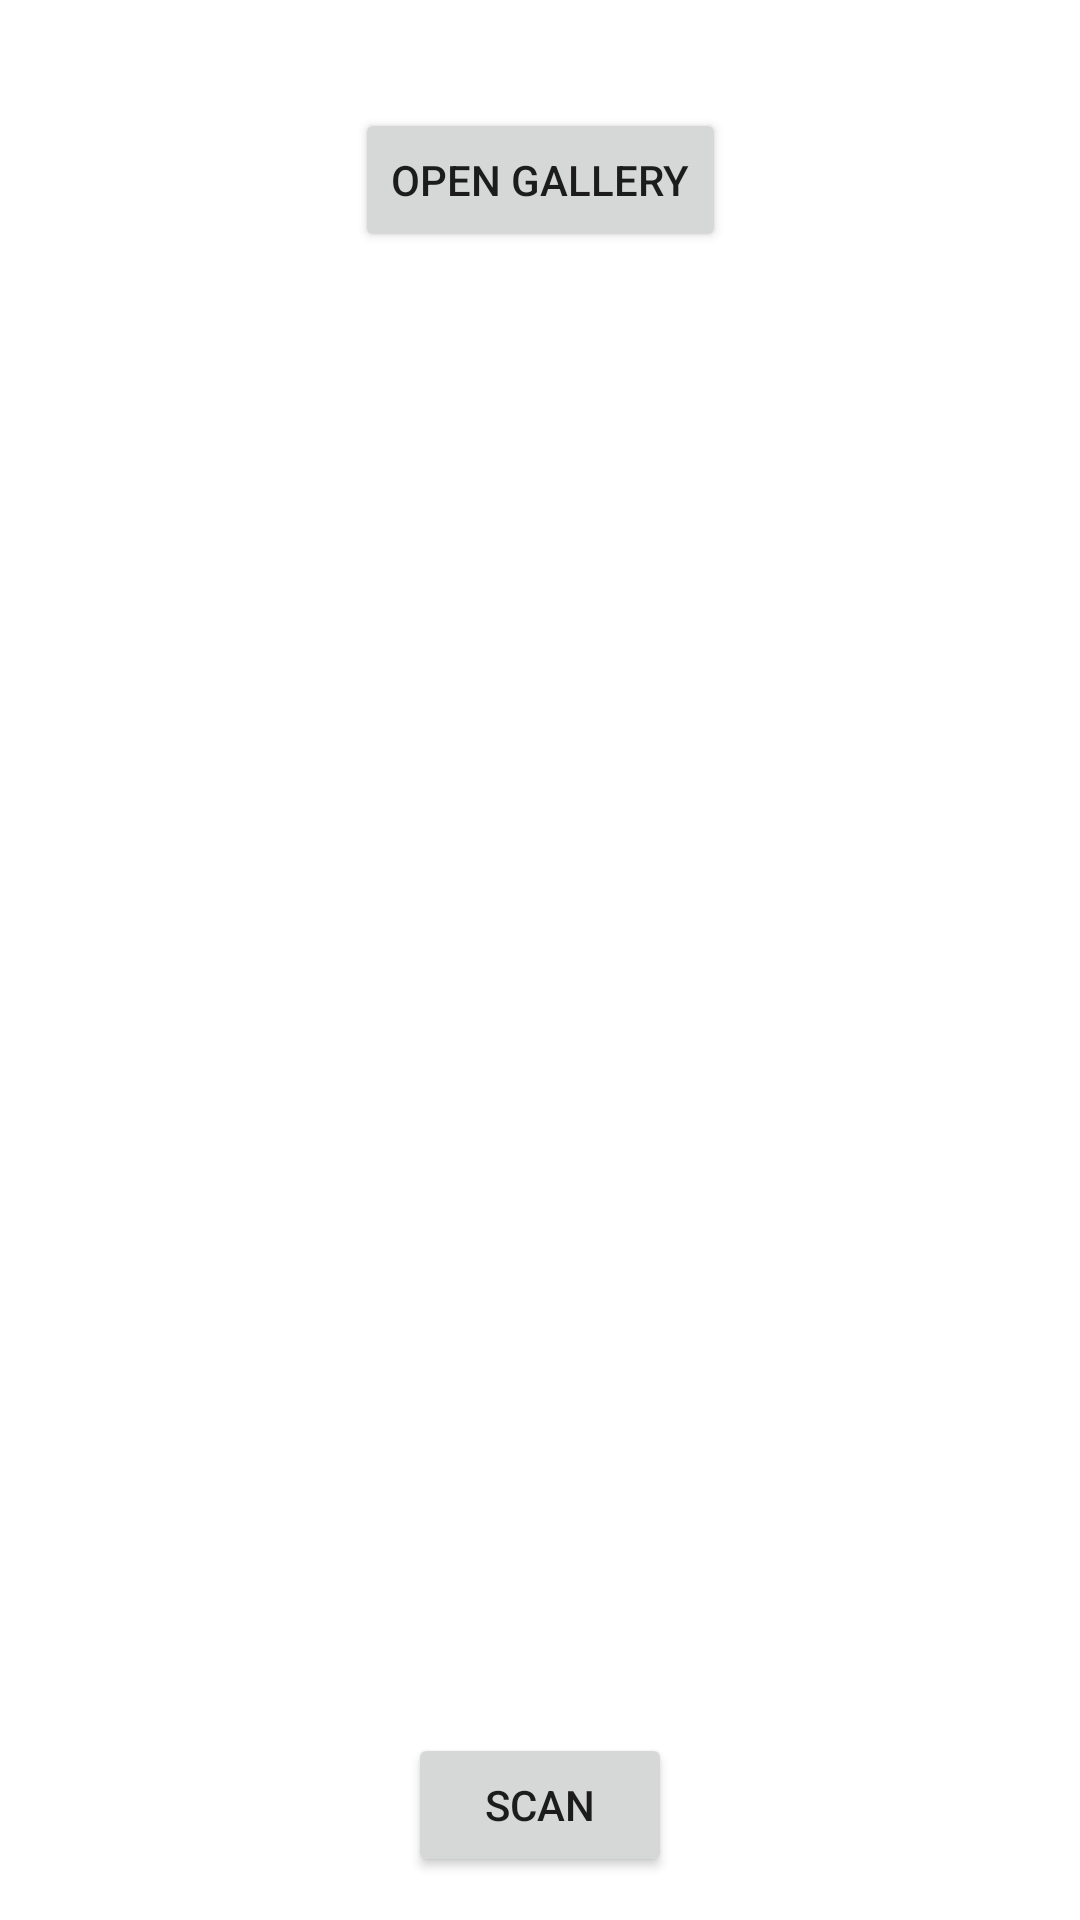

Reconstruct the res/layout file that produces this screen, plus the resources it refers to.
<!-- AndroidManifest.xml: application theme Theme.Barcode2 -->
<!-- res/layout/activity_main.xml -->
<?xml version="1.0" encoding="utf-8"?>
<androidx.constraintlayout.widget.ConstraintLayout xmlns:android="http://schemas.android.com/apk/res/android"
    xmlns:app="http://schemas.android.com/apk/res-auto"
    xmlns:tools="http://schemas.android.com/tools"
    android:layout_width="match_parent"
    android:layout_height="match_parent"
    tools:context=".presentation.main.MainActivity">

    <Button
        android:id="@+id/open_button"
        android:layout_width="wrap_content"
        android:layout_height="wrap_content"
        android:text="@string/open_gallery_btn"
        app:layout_constraintBottom_toTopOf="@id/imageView"
        app:layout_constraintLeft_toLeftOf="parent"
        app:layout_constraintRight_toRightOf="parent"
        app:layout_constraintTop_toTopOf="parent" />

    <ImageView
        android:id="@+id/imageView"
        android:layout_width="200dp"
        android:layout_height="400dp"
        app:layout_constraintBottom_toBottomOf="parent"
        app:layout_constraintLeft_toLeftOf="parent"
        app:layout_constraintRight_toRightOf="parent"
        app:layout_constraintTop_toTopOf="parent"
        android:contentDescription="@string/picture_desc" />

    <Button
        android:id="@+id/scan_button"
        android:layout_width="wrap_content"
        android:layout_height="wrap_content"
        app:layout_constraintTop_toBottomOf="@id/imageView"
        app:layout_constraintLeft_toLeftOf="parent"
        app:layout_constraintRight_toRightOf="parent"
        app:layout_constraintBottom_toBottomOf="parent"
        app:layout_constraintVertical_bias="0.8"
        android:text="@string/scan_btn"/>


</androidx.constraintlayout.widget.ConstraintLayout>
<!-- resources referenced by this layout -->
<resources>
  <string name="open_gallery_btn">Open gallery</string>
  <string name="picture_desc">picture</string>
  <string name="scan_btn">scan</string>
  <style name="Theme.Barcode2" parent="Theme.MaterialComponents.DayNight.DarkActionBar">
          
          <item name="colorPrimary">@color/purple_500</item>
          <item name="colorPrimaryVariant">@color/purple_700</item>
          <item name="colorOnPrimary">@color/white</item>
          
          <item name="colorSecondary">@color/teal_200</item>
          <item name="colorSecondaryVariant">@color/teal_700</item>
          <item name="colorOnSecondary">@color/black</item>
          
          <item name="android:statusBarColor" tools:targetApi="l">?attr/colorPrimaryVariant</item>
          
      </style>
  <!-- not gathered from this repository: default colours our renderer supplied (Android Studio template values) -->
  <color name="purple_500">#FF6200EE</color>
  <color name="purple_700">#FF3700B3</color>
  <color name="teal_200">#FF03DAC5</color>
  <color name="teal_700">#FF018786</color>
  <color name="black">#FF000000</color>
  <color name="white">#FFFFFFFF</color>
</resources>
